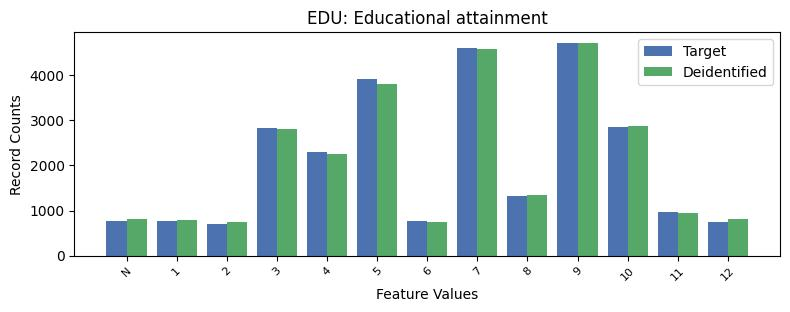

Values plotted in this chart, from the file beside it:
, EDU, count_target, count_deidentified
0, 9, 4719, 4724
1, 7, 4597, 4577
2, 5, 3910, 3812
3, 10, 2864, 2867
4, 3, 2842, 2819
5, 4, 2310, 2249
6, 8, 1318, 1342
7, 11, 958, 941
8, 1, 765, 790
9, 6, 760, 753
10, -1, 759, 814
11, 12, 753, 823
12, 2, 698, 742
